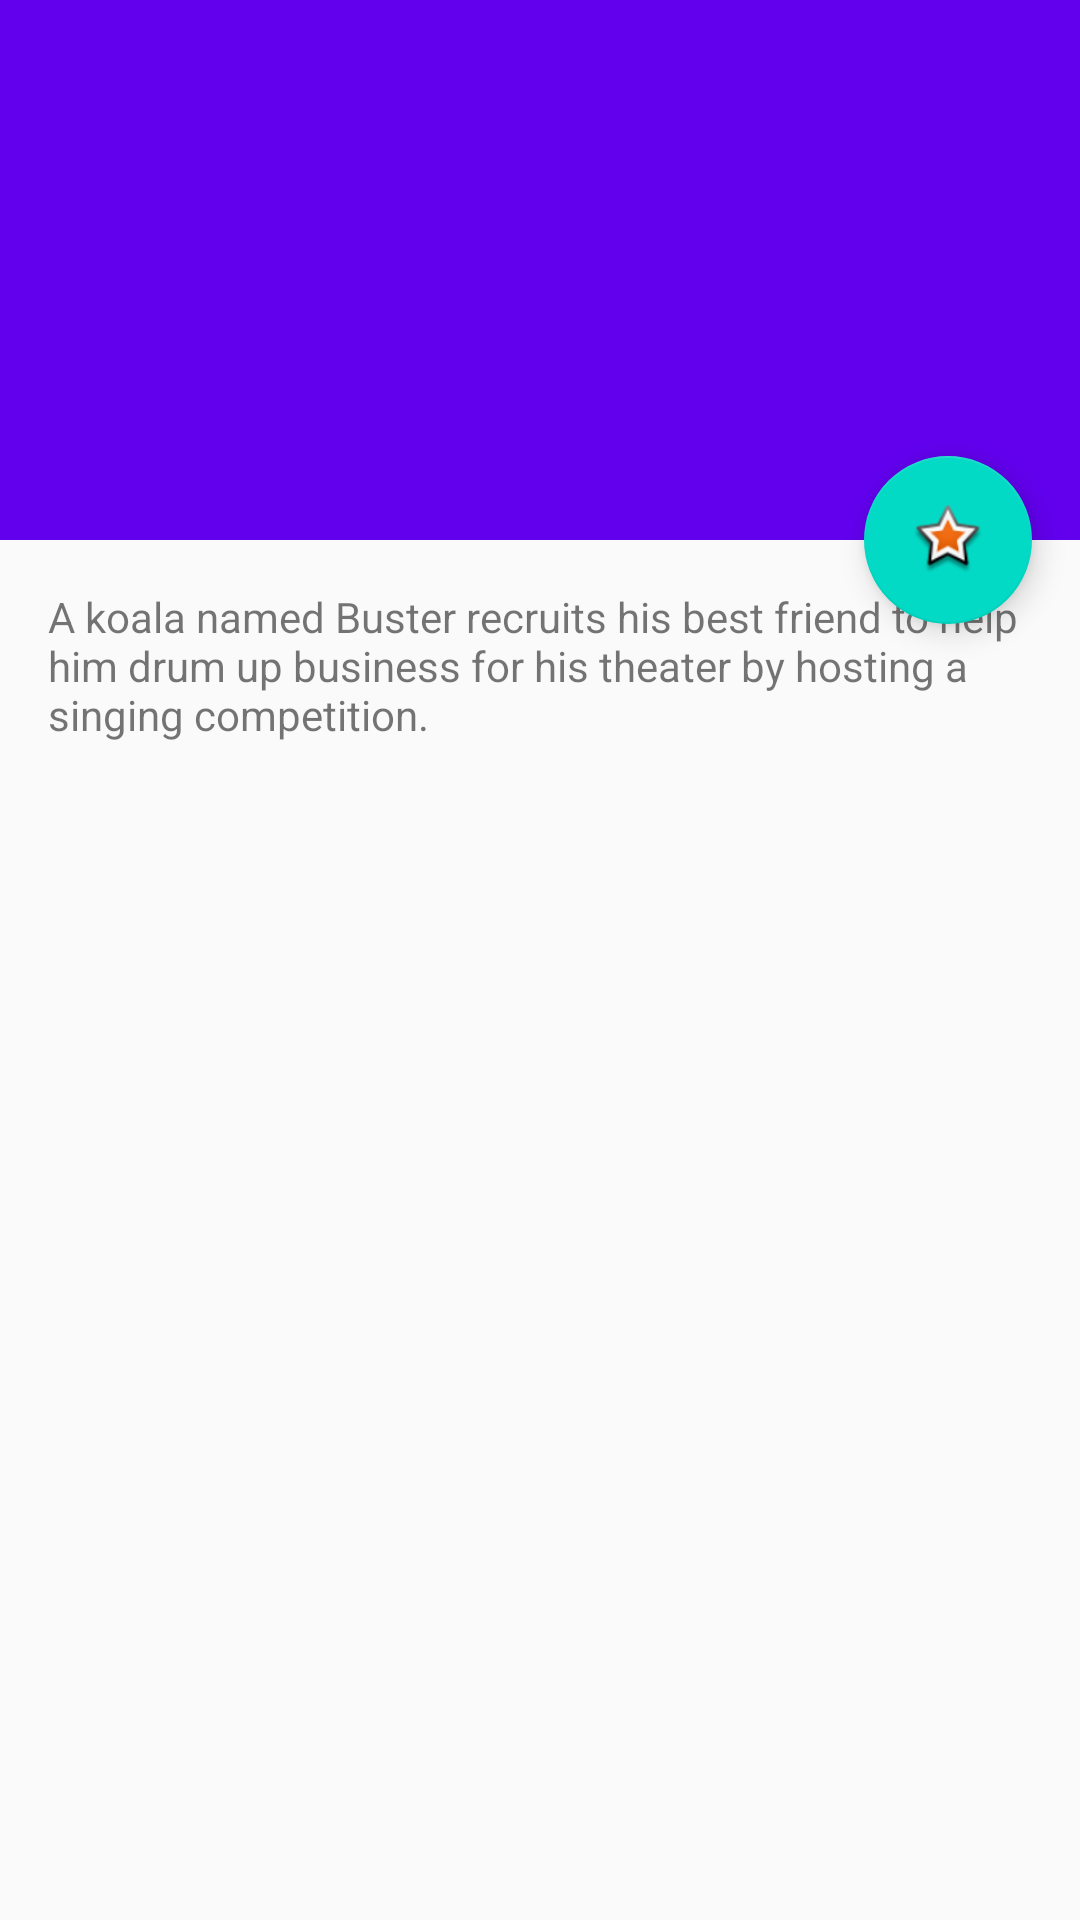

Write the Android layout XML for this screen, with the resource values it uses.
<!-- AndroidManifest.xml: activity theme AppTheme.NoActionBar -->
<!-- res/layout/activity_movie_details.xml -->
<?xml version="1.0" encoding="utf-8"?>
<android.support.design.widget.CoordinatorLayout xmlns:android="http://schemas.android.com/apk/res/android"
    xmlns:app="http://schemas.android.com/apk/res-auto"
    xmlns:tools="http://schemas.android.com/tools"
    android:layout_width="match_parent"
    android:layout_height="match_parent"
    android:fitsSystemWindows="true"
    tools:context="com.example.delink.maxd.ui.MovieDetailsActivity">

    <android.support.design.widget.AppBarLayout
        android:id="@+id/app_bar"
        android:layout_width="match_parent"
        android:layout_height="@dimen/app_bar_height"
        android:fitsSystemWindows="true"
        android:theme="@style/AppTheme.AppBarOverlay">

        <android.support.design.widget.CollapsingToolbarLayout
            android:id="@+id/toolbar_layout"
            android:layout_width="match_parent"
            android:layout_height="match_parent"
            app:layout_scrollFlags="scroll|exitUntilCollapsed"
            app:contentScrim="?attr/colorPrimary"
            app:expandedTitleMarginStart="48dp"
            app:expandedTitleMarginEnd="64dp"
            android:fitsSystemWindows="true">

            <ImageView
                android:id="@+id/backdrop"
                android:layout_width="match_parent"
                android:layout_height="match_parent"
                android:layout_alignParentRight="true"
                app:layout_collapseMode="parallax" />

            <android.support.v7.widget.Toolbar
                android:id="@+id/toolbar"
                android:layout_width="match_parent"
                android:layout_height="?attr/actionBarSize"
                app:layout_collapseMode="pin"
                app:popupTheme="@style/AppTheme.PopupOverlay" />

        </android.support.design.widget.CollapsingToolbarLayout>
    </android.support.design.widget.AppBarLayout>

    <include layout="@layout/content_movie_details" />

    <android.support.design.widget.FloatingActionButton
        android:id="@+id/fab"
        android:layout_width="wrap_content"
        android:layout_height="wrap_content"
        android:layout_margin="@dimen/fab_margin"
        app:layout_anchor="@id/app_bar"
        app:layout_anchorGravity="bottom|end"
        app:srcCompat="@android:drawable/star_big_on" />

</android.support.design.widget.CoordinatorLayout>
<!-- res/layout/content_movie_details.xml (included above) -->
<?xml version="1.0" encoding="utf-8"?>
<android.support.v4.widget.NestedScrollView xmlns:android="http://schemas.android.com/apk/res/android"
    xmlns:app="http://schemas.android.com/apk/res-auto"
    xmlns:tools="http://schemas.android.com/tools"
    android:layout_width="match_parent"
    android:layout_height="match_parent"
    app:layout_behavior="@string/appbar_scrolling_view_behavior"
    tools:context="com.example.delink.maxd.ui.MovieDetailsActivity"
    tools:showIn="@layout/activity_movie_details">

    <TextView
        android:id="@+id/over_view"
        android:layout_width="wrap_content"
        android:layout_height="wrap_content"
        android:layout_margin="@dimen/text_margin"
        android:text="@string/large_text" />

</android.support.v4.widget.NestedScrollView>
<!-- resources referenced by this layout -->
<resources>
  <dimen name="app_bar_height">180dp</dimen>
  <dimen name="fab_margin">16dp</dimen>
  <dimen name="text_margin">16dp</dimen>
  <string name="large_text">
          A koala named Buster recruits his best friend to help him drum up business for his theater by hosting a singing competition.
      </string>
  <style name="AppTheme.AppBarOverlay" parent="ThemeOverlay.AppCompat.Dark.ActionBar" />
  <style name="AppTheme.PopupOverlay" parent="ThemeOverlay.AppCompat.Light" />
  <style name="AppTheme.NoActionBar">
          <item name="windowActionBar">false</item>
          <item name="windowNoTitle">true</item>
      </style>
</resources>
